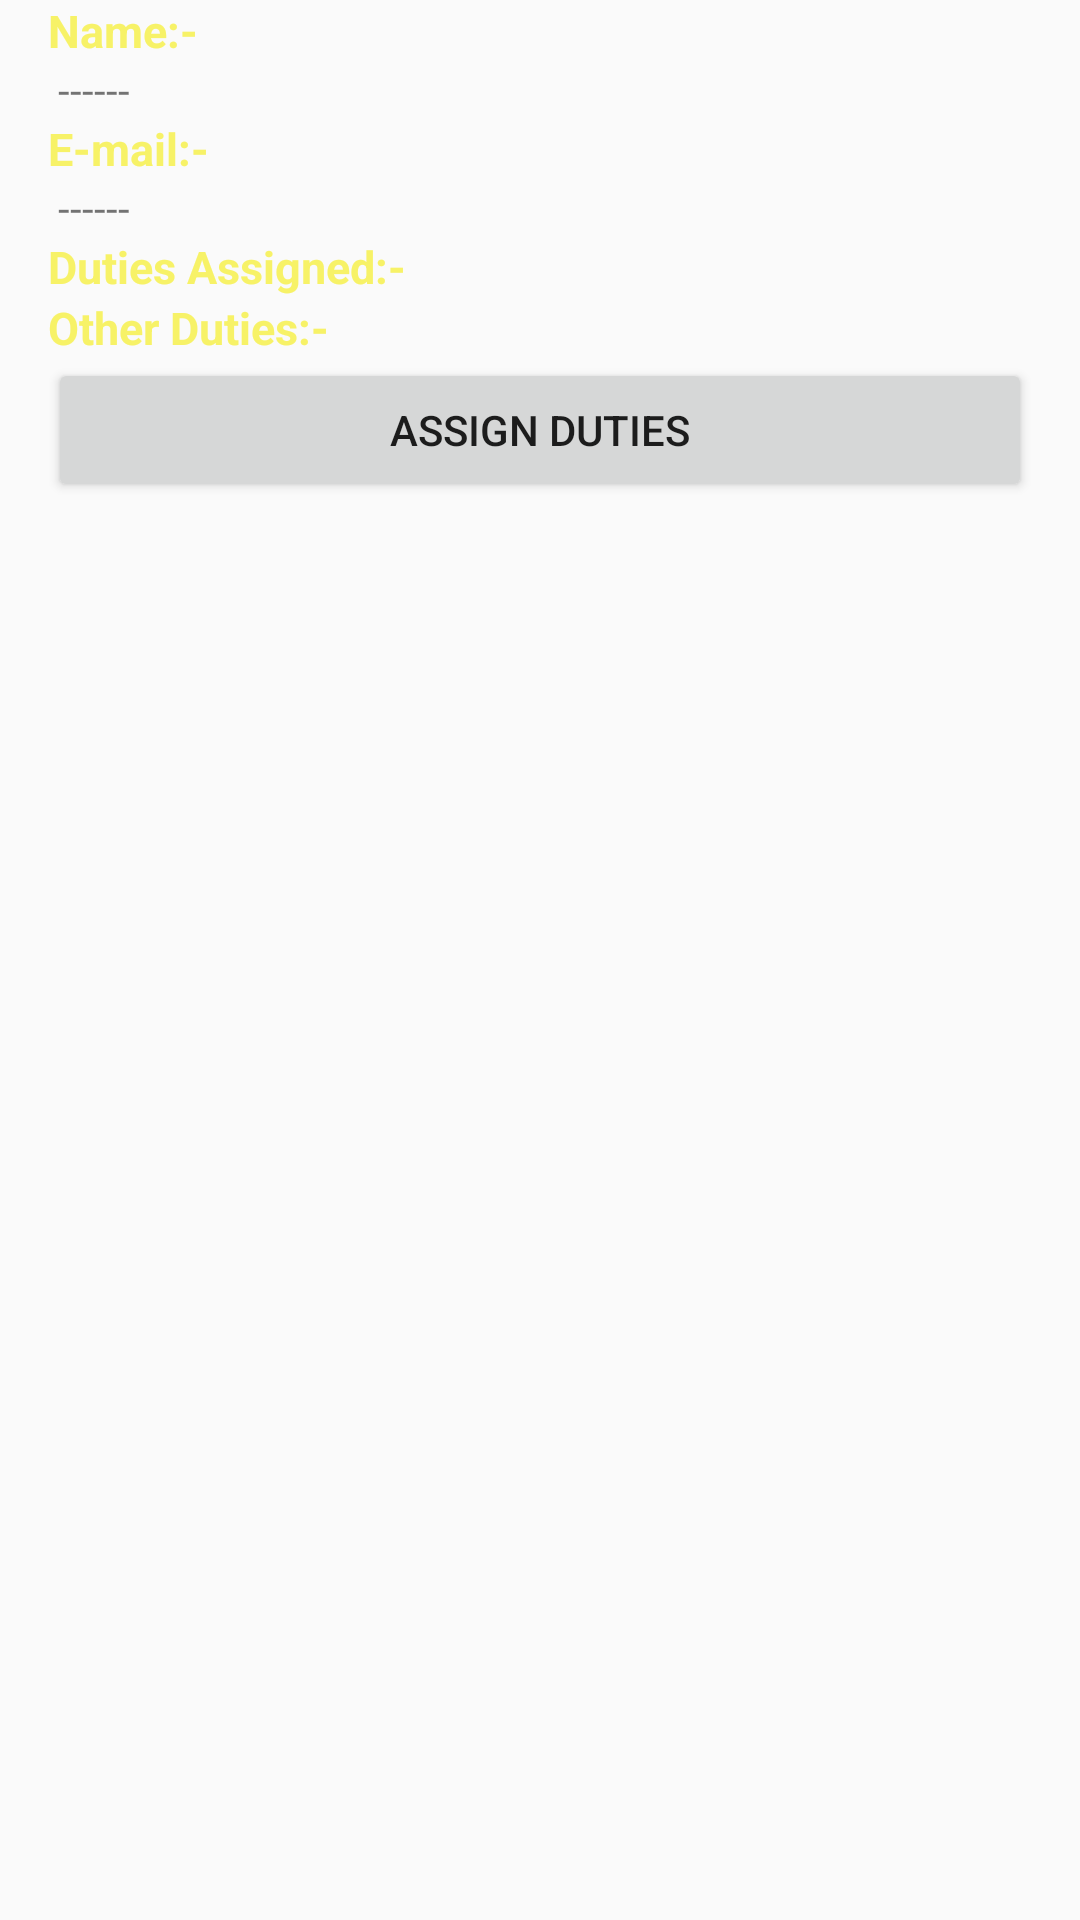

Write the Android layout XML for this screen, with the resource values it uses.
<!-- AndroidManifest.xml: application theme AppTheme.NoActionBar -->
<!-- res/layout/activity_stud_detail.xml -->
<?xml version="1.0" encoding="utf-8"?>
<ScrollView xmlns:android="http://schemas.android.com/apk/res/android"
    xmlns:tools="http://schemas.android.com/tools"
    android:layout_width="match_parent"
    android:layout_height="match_parent"
    android:paddingBottom="@dimen/activity_vertical_margin"
    android:paddingLeft="@dimen/activity_horizontal_margin"
    android:paddingRight="@dimen/activity_horizontal_margin"
    android:orientation="vertical"
    tools:context=".basic.stud_detail">
    <LinearLayout
        android:layout_width="match_parent"
        android:layout_height="wrap_content"
        android:orientation="vertical">
        <TextView
            android:layout_width="match_parent"
            android:layout_height="wrap_content"
            android:text="Name:-"
            android:textStyle="bold"
            android:textColor="#f7f267"
            android:textSize="15dp"/>
        <TextView
            android:layout_width="match_parent"
            android:layout_height="wrap_content"
            android:id="@+id/name"
            android:text=" ------"
            />
        <TextView
            android:layout_width="match_parent"
            android:layout_height="wrap_content"
            android:text="E-mail:-"
            android:textStyle="bold"
            android:textColor="#f7f267"
            android:textSize="15dp"/>
        <TextView
            android:layout_width="match_parent"
            android:layout_height="wrap_content"
            android:id="@+id/email"
            android:text=" ------"/>
        <TextView
            android:layout_width="match_parent"
            android:layout_height="wrap_content"
            android:text="Duties Assigned:-"
            android:textStyle="bold"
            android:textColor="#f7f267"
            android:textSize="15dp"/>
        <android.support.v7.widget.RecyclerView
            android:layout_width="match_parent"
            android:layout_height="wrap_content"
            android:id="@+id/dut_ass">
        </android.support.v7.widget.RecyclerView>
        <TextView
            android:layout_width="match_parent"
            android:layout_height="wrap_content"
            android:text="Other Duties:-"
            android:textStyle="bold"
            android:textColor="#f7f267"
            android:textSize="15dp"/>
        <android.support.v7.widget.RecyclerView
            android:layout_width="match_parent"
            android:layout_height="wrap_content"
            android:id="@+id/dut_nt_ass">
        </android.support.v7.widget.RecyclerView>
        <Button
            android:layout_width="match_parent"
            android:layout_height="wrap_content"
            android:id="@+id/assign_duties"
            android:text="Assign Duties"/>
    </LinearLayout>
</ScrollView>
<!-- resources referenced by this layout -->
<resources>
  <dimen name="activity_horizontal_margin">16dp</dimen>
  <dimen name="activity_vertical_margin">16dp</dimen>
  <style name="AppTheme.NoActionBar">
          <item name="windowActionBar">false</item>
          <item name="windowNoTitle">true</item>
      </style>
</resources>
